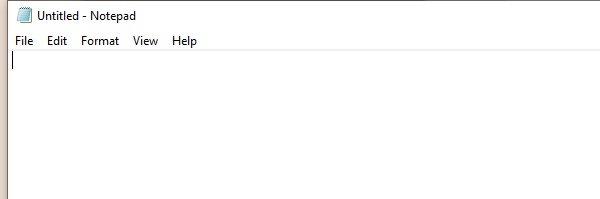
Task: open notepad and typing
Workflow: Main

Step 1: Open Application 'notepad.exe Untitled' on the element in window 'Untitled - Notepad' (notepad.exe)

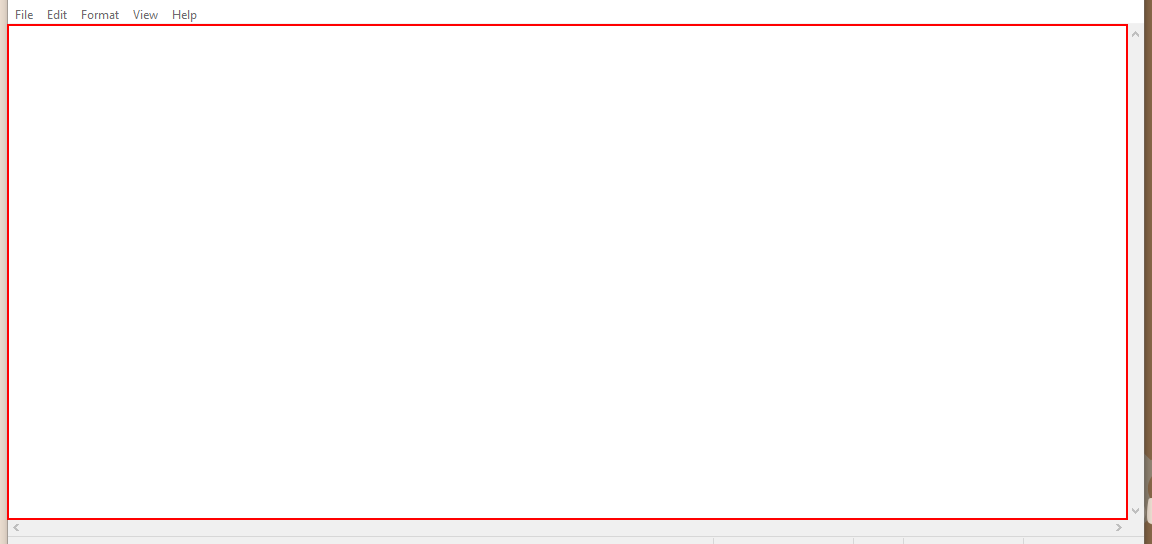
Step 2: type "UiPath Training Day1" into the editable text 'Text Editor'